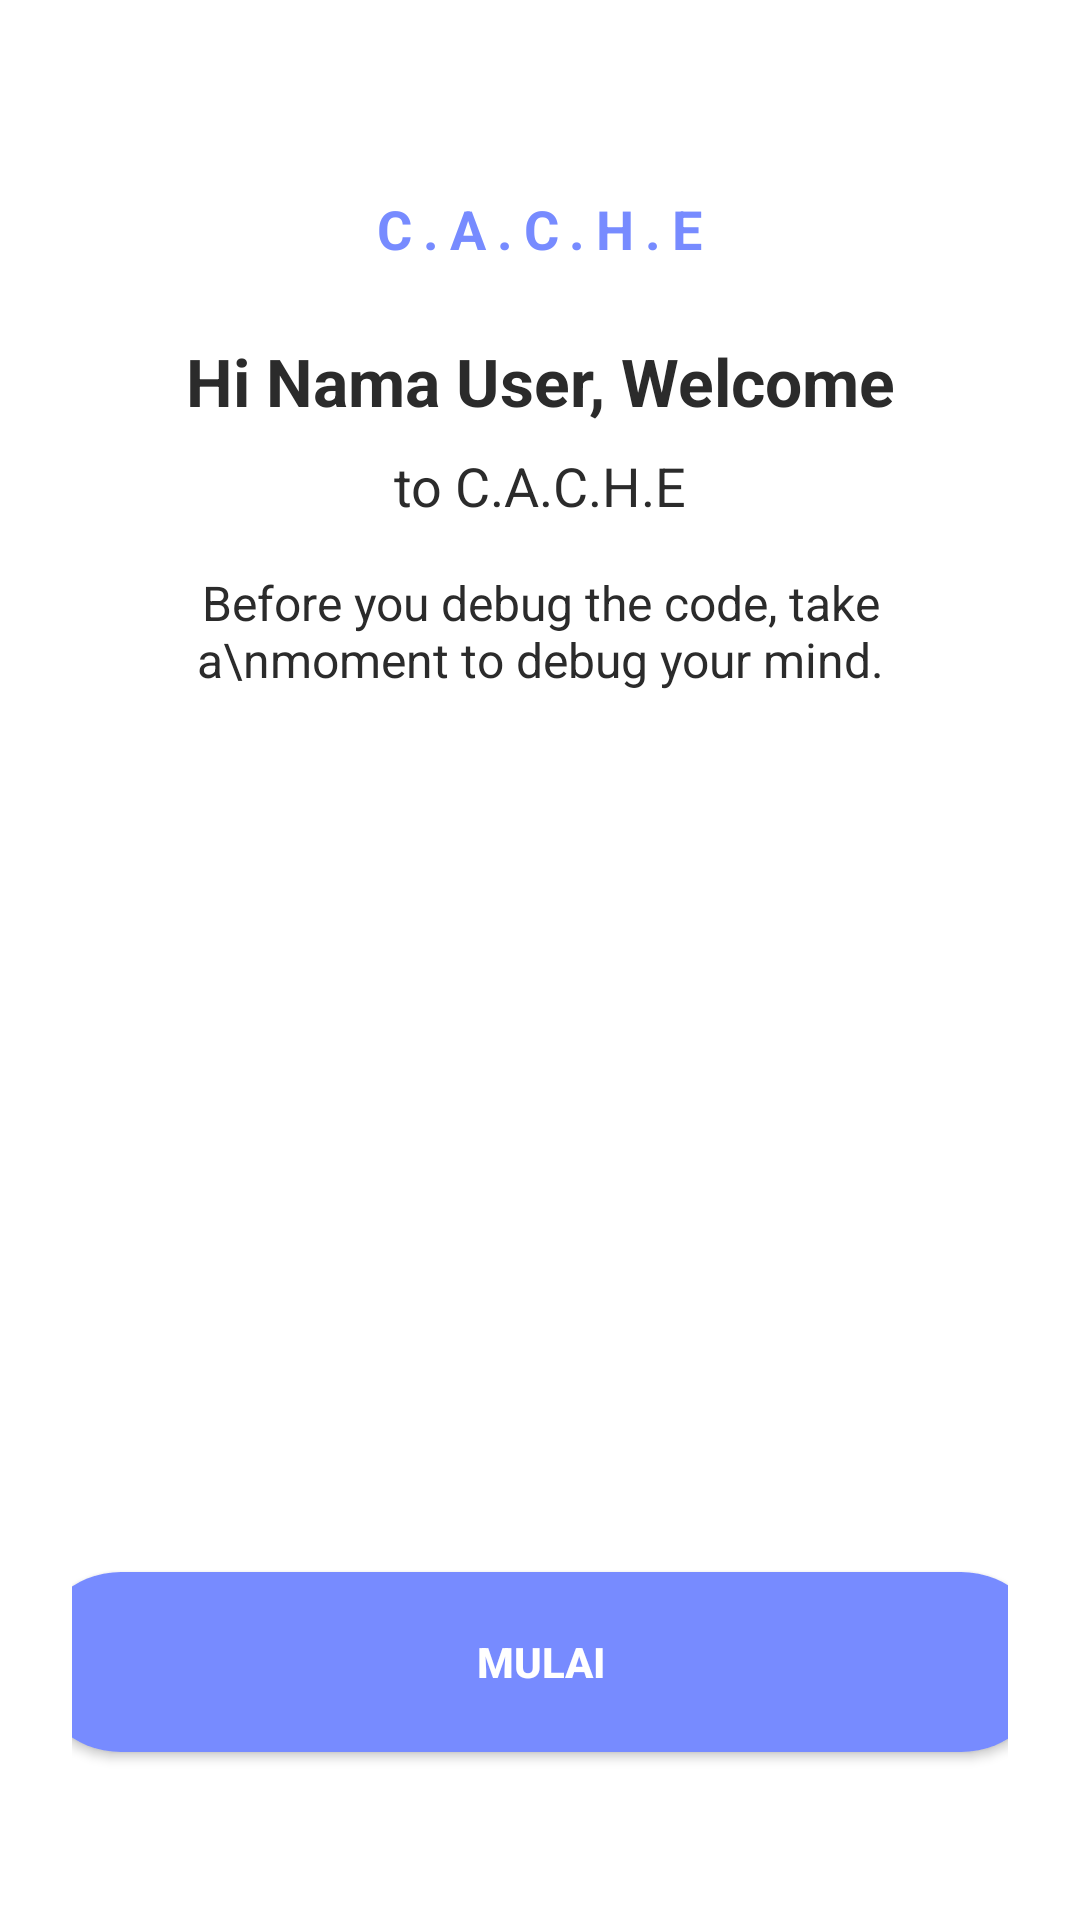

Android layout source for this screen:
<!-- AndroidManifest.xml: application theme Theme.UAS -->
<!-- res/layout/activity_main.xml -->
<?xml version="1.0" encoding="utf-8"?>
<androidx.constraintlayout.widget.ConstraintLayout
    xmlns:android="http://schemas.android.com/apk/res/android"
    xmlns:app="http://schemas.android.com/apk/res-auto"
    xmlns:tools="http://schemas.android.com/tools"
    android:id="@+id/main"
    android:layout_width="match_parent"
    android:layout_height="match_parent"
    android:background="#FFFFFF"
    android:padding="24dp">

    <TextView
        android:id="@+id/logoText"
        android:layout_width="wrap_content"
        android:layout_height="wrap_content"
        android:text="C.A.C.H.E"
        android:textSize="18sp"
        android:textColor="#778BFF"
        android:textStyle="bold"
        android:letterSpacing="0.2"
        app:layout_constraintTop_toTopOf="parent"
        app:layout_constraintStart_toStartOf="parent"
        app:layout_constraintEnd_toEndOf="parent"
        android:layout_marginTop="40dp"/>

    <TextView
        android:id="@+id/welcomeText"
        android:layout_width="wrap_content"
        android:layout_height="wrap_content"
        android:text="Hi Nama User, Welcome"
        android:textSize="22sp"
        android:textColor="#2B2B2B"
        android:textStyle="bold"
        app:layout_constraintTop_toBottomOf="@id/logoText"
        app:layout_constraintStart_toStartOf="parent"
        app:layout_constraintEnd_toEndOf="parent"
        android:layout_marginTop="24dp"/>

    <TextView
        android:id="@+id/toCacheText"
        android:layout_width="wrap_content"
        android:layout_height="wrap_content"
        android:text="to C.A.C.H.E"
        android:textSize="18sp"
        android:textColor="#2B2B2B"
        app:layout_constraintTop_toBottomOf="@id/welcomeText"
        app:layout_constraintStart_toStartOf="parent"
        app:layout_constraintEnd_toEndOf="parent"
        android:layout_marginTop="8dp"/>

    <TextView
        android:id="@+id/subText"
        android:layout_width="wrap_content"
        android:layout_height="wrap_content"
        android:text="Before you debug the code, take a\nmoment to debug your mind."
        android:textSize="16sp"
        android:textColor="#2B2B2B"
        android:gravity="center"
        app:layout_constraintTop_toBottomOf="@id/toCacheText"
        app:layout_constraintStart_toStartOf="parent"
        app:layout_constraintEnd_toEndOf="parent"
        android:layout_marginTop="16dp"/>

    <ImageView
        android:id="@+id/meditatingImage"
        android:layout_width="wrap_content"
        android:layout_height="200dp"
        android:src="@drawable/meditating"
        android:scaleType="centerInside"
        app:layout_constraintTop_toBottomOf="@id/subText"
        app:layout_constraintBottom_toTopOf="@id/btnMulai"
        app:layout_constraintStart_toStartOf="parent"
        app:layout_constraintEnd_toEndOf="parent"
        android:layout_marginTop="32dp"
        android:layout_marginBottom="32dp"/>

    <androidx.appcompat.widget.AppCompatButton
        android:id="@+id/btnMulai"
        android:layout_width="340dp"
        android:layout_height="60dp"
        android:text="MULAI"
        android:textAllCaps="false"
        android:textStyle="bold"
        android:textColor="#FFFFFF"
        android:backgroundTint="#778BFF"
        android:background="@drawable/rounded_button_purple"
        android:elevation="4dp"
        android:padding="16dp"
        app:layout_constraintBottom_toBottomOf="parent"
        app:layout_constraintStart_toStartOf="parent"
        app:layout_constraintEnd_toEndOf="parent"
        android:layout_marginBottom="32dp"/>

</androidx.constraintlayout.widget.ConstraintLayout>
<!-- resources referenced by this layout -->
<resources>
  <!-- drawable rounded_button_purple (drawable) -->
  <shape xmlns:android="http://schemas.android.com/apk/res/android"
      android:shape="rectangle">
      <solid android:color="#778BFF" />
      <corners android:radius="30dp"/>
  </shape>
  <style name="Theme.UAS" parent="Base.Theme.UAS" />
  <style name="Base.Theme.UAS" parent="Theme.Material3.DayNight.NoActionBar">
          
          <item name="colorPrimary">@color/purple_200</item>
          <item name="colorPrimaryVariant">@color/purple_700</item>
          <item name="colorOnPrimary">@color/white</item>
          
          <item name="colorSecondary">@color/teal_200</item>
          <item name="colorSecondaryVariant">@color/teal_700</item>
          <item name="colorOnSecondary">@color/black</item>
          
          <item name="android:statusBarColor">@android:color/transparent</item>
          
          <item name="android:windowLightStatusBar">true</item>
          
          <item name="android:windowDrawsSystemBarBackgrounds">true</item>
          
          <item name="android:fitsSystemWindows">false</item>
      </style>
  <color name="purple_200">#FFBB86FC</color>
  <color name="purple_700">#FF3700B3</color>
  <color name="white">#FFFFFFFF</color>
  <color name="teal_200">#FF03DAC5</color>
  <color name="teal_700">#FF018786</color>
  <color name="black">#FF000000</color>
</resources>
